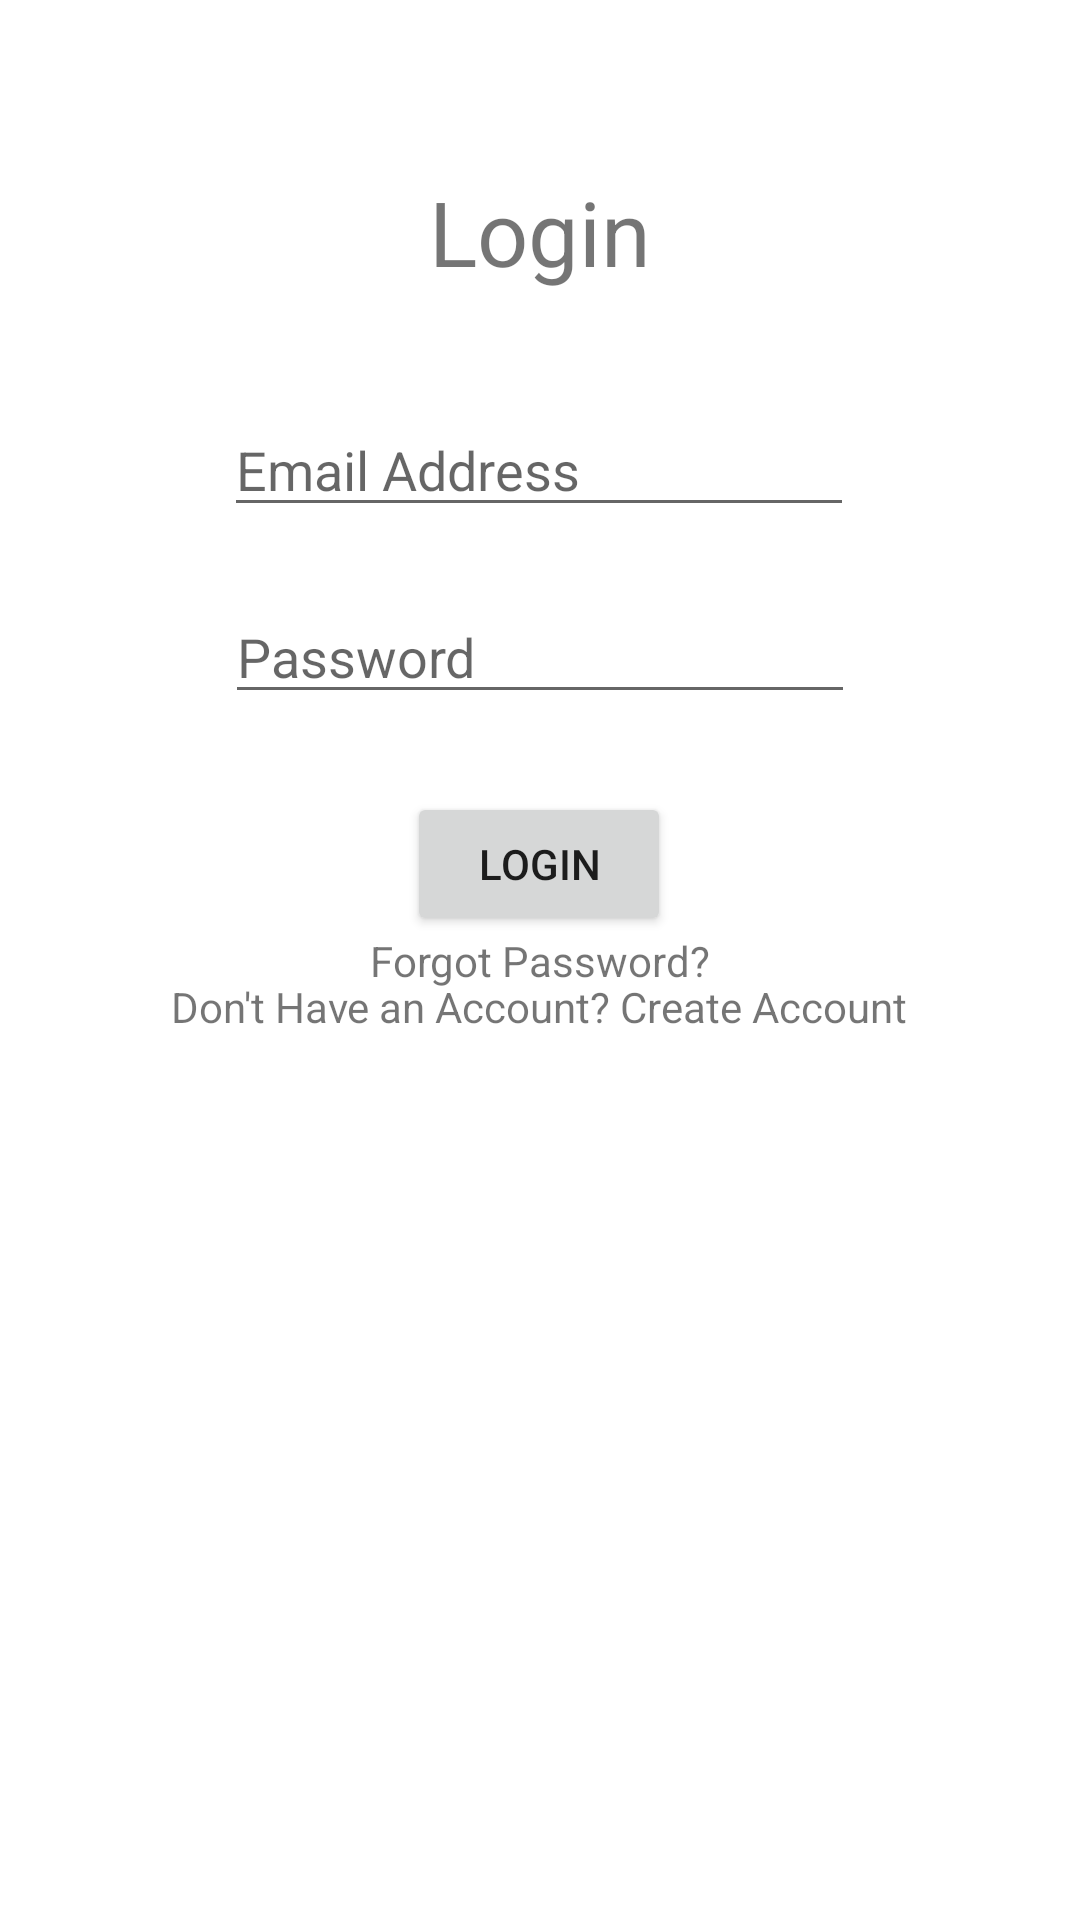

Write the Android layout XML for this screen, with the resource values it uses.
<!-- AndroidManifest.xml: application theme Theme.Weighstable -->
<!-- res/layout/activity_login.xml -->
<?xml version="1.0" encoding="utf-8"?>
<androidx.constraintlayout.widget.ConstraintLayout xmlns:android="http://schemas.android.com/apk/res/android"
    xmlns:app="http://schemas.android.com/apk/res-auto"
    xmlns:tools="http://schemas.android.com/tools"
    android:layout_width="match_parent"
    android:layout_height="match_parent"
    tools:context=".Login">

    <TextView
        android:id="@+id/loginHeader"
        android:layout_width="wrap_content"
        android:layout_height="wrap_content"
        android:layout_marginTop="57dp"
        android:text="Login"
        android:textSize="30sp"
        app:layout_constraintEnd_toEndOf="parent"
        app:layout_constraintStart_toStartOf="parent"
        app:layout_constraintTop_toTopOf="parent" />

    <EditText
        android:id="@+id/loginEmail"
        android:layout_width="wrap_content"
        android:layout_height="wrap_content"
        android:layout_marginTop="37dp"
        android:ems="10"
        android:hint="Email Address"
        android:inputType="textWebEmailAddress"
        app:layout_constraintEnd_toEndOf="parent"
        app:layout_constraintHorizontal_bias="0.497"
        app:layout_constraintStart_toStartOf="parent"
        app:layout_constraintTop_toBottomOf="@+id/loginHeader" />

    <EditText
        android:id="@+id/loginPass"
        android:layout_width="wrap_content"
        android:layout_height="wrap_content"
        android:layout_marginTop="21dp"
        android:ems="10"
        android:hint="Password"
        android:inputType="textPassword"
        app:layout_constraintEnd_toEndOf="parent"
        app:layout_constraintStart_toStartOf="parent"
        app:layout_constraintTop_toBottomOf="@+id/loginEmail" />

    <Button
        android:id="@+id/loginButton"
        android:layout_width="wrap_content"
        android:layout_height="wrap_content"
        android:layout_marginBottom="14dp"
        android:text="Login"
        app:layout_constraintBottom_toTopOf="@+id/sendToRegister"
        app:layout_constraintEnd_toEndOf="@+id/sendToRegister"
        app:layout_constraintStart_toStartOf="@+id/sendToRegister" />

    <TextView
        android:id="@+id/sendToRegister"
        android:layout_width="wrap_content"
        android:layout_height="wrap_content"
        android:layout_marginTop="88dp"
        android:text="Don't Have an Account? Create Account"
        app:layout_constraintEnd_toEndOf="parent"
        app:layout_constraintHorizontal_bias="0.496"
        app:layout_constraintStart_toStartOf="parent"
        app:layout_constraintTop_toBottomOf="@+id/loginPass" />

    <ProgressBar
        android:id="@+id/progressBar2"
        style="?android:attr/progressBarStyle"
        android:layout_width="wrap_content"
        android:layout_height="wrap_content"
        android:layout_marginTop="57dp"
        android:visibility="invisible"
        app:layout_constraintEnd_toEndOf="parent"
        app:layout_constraintStart_toStartOf="parent"
        app:layout_constraintTop_toBottomOf="@+id/sendToRegister" />

    <TextView
        android:id="@+id/forgetPass"
        android:layout_width="wrap_content"
        android:layout_height="wrap_content"
        android:text="Forgot Password?"
        app:layout_constraintBottom_toBottomOf="parent"
        app:layout_constraintEnd_toEndOf="parent"
        app:layout_constraintStart_toStartOf="parent"
        app:layout_constraintTop_toTopOf="parent" />

</androidx.constraintlayout.widget.ConstraintLayout>
<!-- resources referenced by this layout -->
<resources>
  <style name="Theme.Weighstable" parent="Theme.MaterialComponents.DayNight.NoActionBar">
          
          <item name="colorPrimary">@color/buttonGrey</item>
          <item name="colorPrimaryVariant">@color/purple_700</item>
          <item name="colorOnPrimary">@color/white</item>
          
          <item name="colorSecondary">@color/focusedMonthDate</item>
          <item name="colorSecondaryVariant">@color/teal_700</item>
          <item name="colorOnSecondary">@color/black</item>
          
          <item name="android:statusBarColor" tools:targetApi="l">?attr/colorPrimaryVariant</item>
          
      </style>
  <color name="purple_700">#FF3700B3</color>
  <color name="white">#FFFFFFFF</color>
  <color name="teal_700">#FF018786</color>
  <color name="black">#FF000000</color>
</resources>
